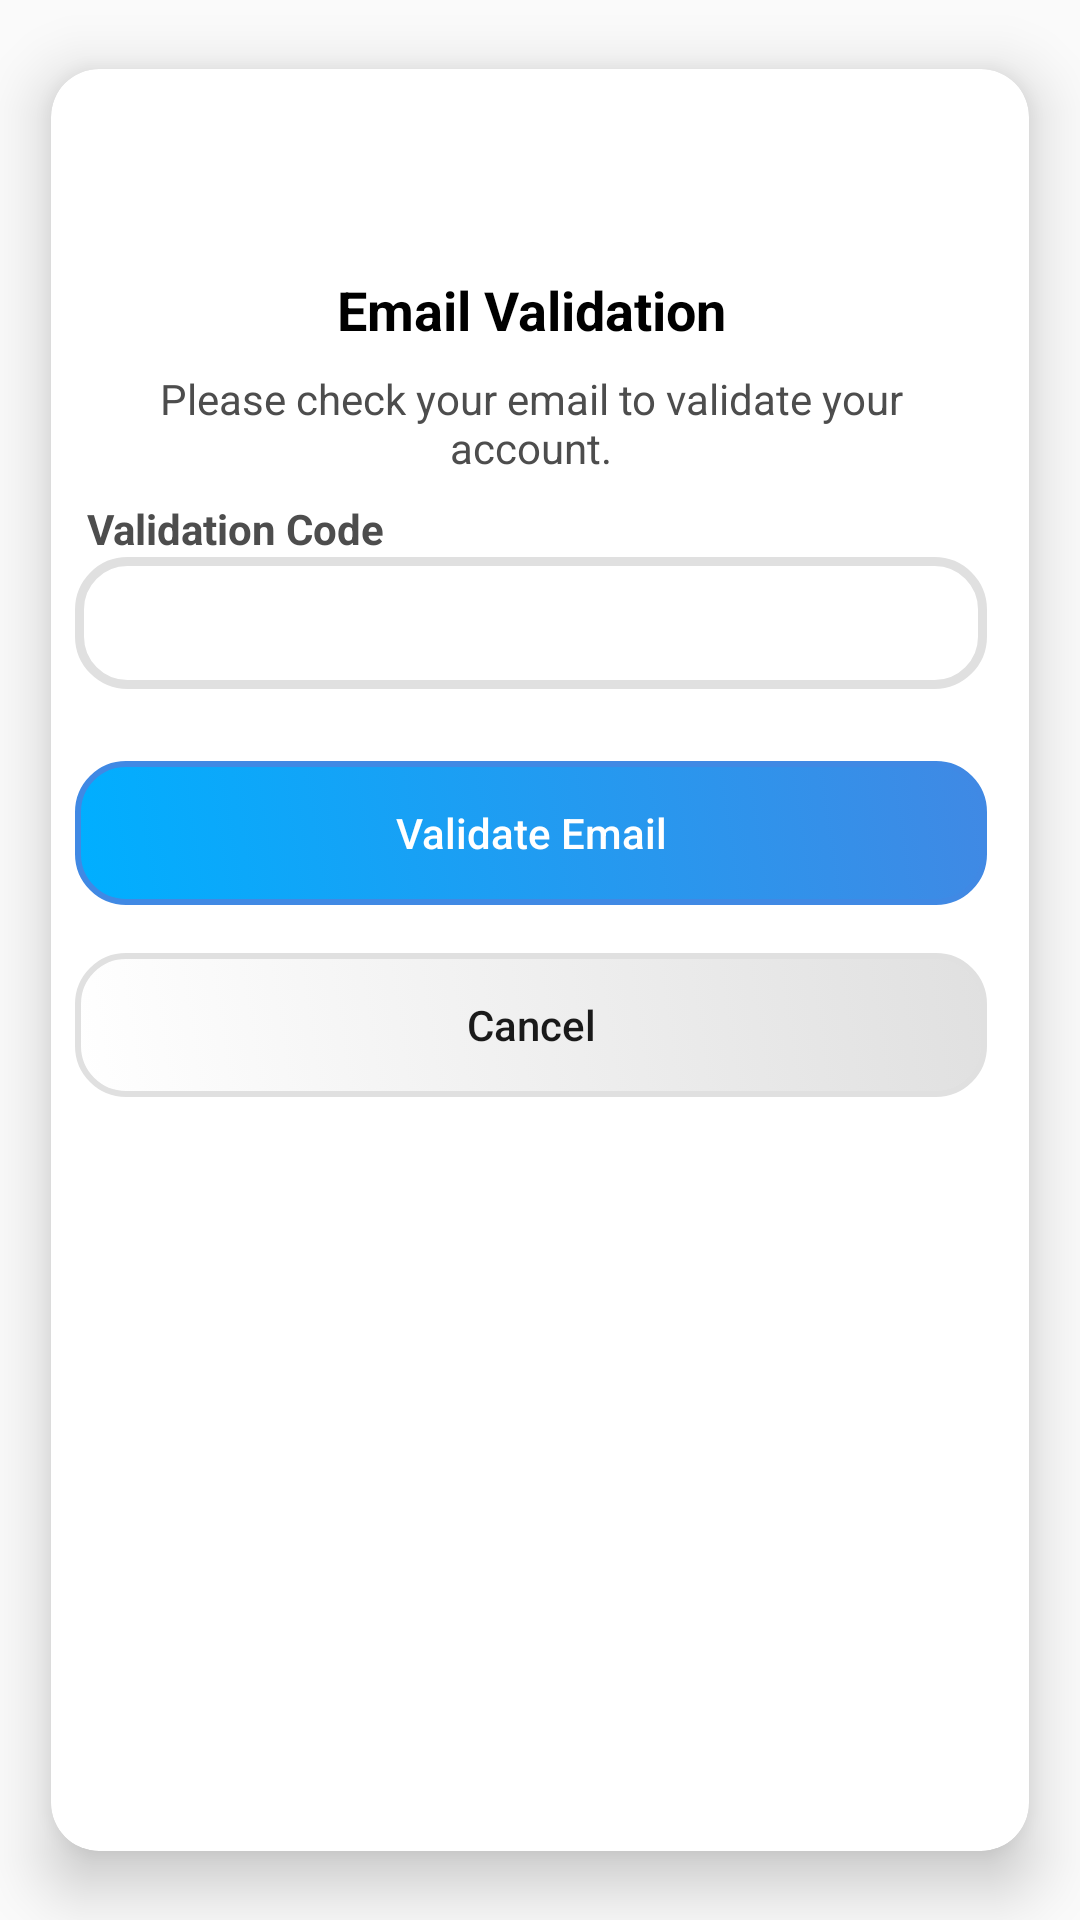

Produce the Android XML layout that renders to this screen, including the resource entries it uses.
<!-- AndroidManifest.xml: application theme Theme.Ozonoaiapp -->
<!-- res/layout/dialog_email_validation.xml -->
<?xml version="1.0" encoding="utf-8"?>
<androidx.cardview.widget.CardView xmlns:android="http://schemas.android.com/apk/res/android"
    xmlns:app="http://schemas.android.com/apk/res-auto"
    xmlns:tools="http://schemas.android.com/tools"
    android:layout_width="wrap_content"
    android:layout_height="wrap_content"
    app:cardCornerRadius="16dp"
    app:cardElevation="12dp"
    app:cardUseCompatPadding="true"

    >

    <LinearLayout
        android:layout_width="320dp"
        android:layout_height="wrap_content"
        android:orientation="vertical"
        android:padding="8dp">

        <ImageView
            android:id="@+id/icon"
            android:layout_width="48dp"
            android:layout_height="48dp"
            android:layout_gravity="center"
            android:src="@drawable/ic_email"
            app:tint="@color/blue_medium" />

        <TextView
            android:id="@+id/title"
            android:layout_width="match_parent"
            android:layout_height="wrap_content"
            android:layout_marginTop="12dp"
            android:gravity="center"
            android:textColor="@color/black"
            android:textSize="18sp"
            android:textStyle="bold"
            android:text="Email Validation" />

        <TextView
            android:id="@+id/description"
            android:layout_width="match_parent"
            android:layout_height="wrap_content"
            android:layout_marginTop="8dp"
            android:gravity="center"
            android:textColor="@color/text_secondary"
            android:text="Please check your email to validate your account." />

        <androidx.appcompat.widget.AppCompatTextView
            android:layout_width="wrap_content"
            android:layout_height="wrap_content"
            android:layout_marginStart="4dp"
            android:text="Validation Code"
            android:layout_marginTop="8dp"
            android:textColor="@color/text_secondary"
            android:textStyle="bold" />

        <androidx.appcompat.widget.AppCompatEditText
            android:id="@+id/code"
            android:layout_width="match_parent"
            android:layout_height="44dp"
            android:layout_marginBottom="8dp"
            android:autofillHints="emailAddress"
            android:background="@drawable/rounded_edit_text"
            android:inputType="number"
            android:maxLength="6"
            android:maxLines="1"
            android:paddingHorizontal="16dp"
            android:textColor="@color/text_primary"
            android:textSize="16sp" />

        <Button
            android:id="@+id/validate"
            android:layout_width="match_parent"
            android:layout_height="wrap_content"
            android:layout_marginTop="16dp"
            android:background="@drawable/rounded_button"
            android:elevation="0dp"
            android:stateListAnimator="@null"
            android:text="Validate Email"
            android:textAllCaps="false"
            android:textColor="@color/white" />

        <Button
            android:id="@+id/cancel_button"
            android:layout_width="match_parent"
            android:layout_height="wrap_content"
            android:layout_marginTop="16dp"
            android:background="@drawable/rounded_button_dialog"
            android:elevation="0dp"
            android:stateListAnimator="@null"
            android:text="Cancel"
            android:textAllCaps="false"
            android:textColor="@color/text_primary" />
    </LinearLayout>


</androidx.cardview.widget.CardView>
<!-- resources referenced by this layout -->
<resources>
  <color name="black">#FF000000</color>
  <color name="blue_medium">#FF4089E4</color>
  <color name="text_primary">#FF1A1A1A</color>
  <color name="text_secondary">#FF4D4D4D</color>
  <color name="white">#FFFFFFFF</color>
  <!-- drawable rounded_button (drawable) -->
  <selector xmlns:android="http://schemas.android.com/apk/res/android">
      <item android:state_pressed="true">
          <shape>
              <solid android:color="@color/button_secondary" />
              <corners android:radius="16dp" />
              <stroke
                  android:width="2dp"
                  android:color="@color/button_primary" />
          </shape>
      </item>
      <item>
          <shape>
              <gradient
                  android:angle="45"
                  android:startColor="@color/button_primary"
                  android:endColor="@color/button_secondary" />
              <corners android:radius="16dp" />
              <stroke
                  android:width="2dp"
                  android:color="@color/blue_medium" />
          </shape>
      </item>
  </selector>
  <!-- drawable rounded_button_dialog (drawable) -->
  <selector xmlns:android="http://schemas.android.com/apk/res/android">
      <item android:state_pressed="true">
          <shape>
              <solid android:color="@color/background_secondary" />
              <corners android:radius="16dp" />
              <stroke
                  android:width="2dp"
                  android:color="@color/background_primary" />
          </shape>
      </item>
      <item>
          <shape>
              <gradient
                  android:angle="45"
                  android:startColor="@color/background_primary"
                  android:endColor="@color/divider" />
              <corners android:radius="16dp" />
              <stroke
                  android:width="2dp"
                  android:color="@color/divider" />
          </shape>
      </item>
  </selector>
  <!-- drawable rounded_edit_text (drawable) -->
  <shape xmlns:android="http://schemas.android.com/apk/res/android">
      <solid android:color="@android:color/white" />
      <corners android:radius="16dp" />
      <stroke
          android:width="3dp"
          android:color="@color/divider" />
      <padding
          android:left="6dp"
          android:top="6dp"
          android:right="6dp"
          android:bottom="6dp" />
  </shape>
  <style name="Theme.Ozonoaiapp" parent="Theme.AppCompat.Light.NoActionBar" />
  <color name="button_secondary">#FF4089E4</color>
  <color name="button_primary">#FF00AFFF</color>
  <color name="background_secondary">#FAFAFA</color>
  <color name="background_primary">#FFFFFFFF</color>
  <color name="divider">#FFE0E0E0</color>
</resources>
